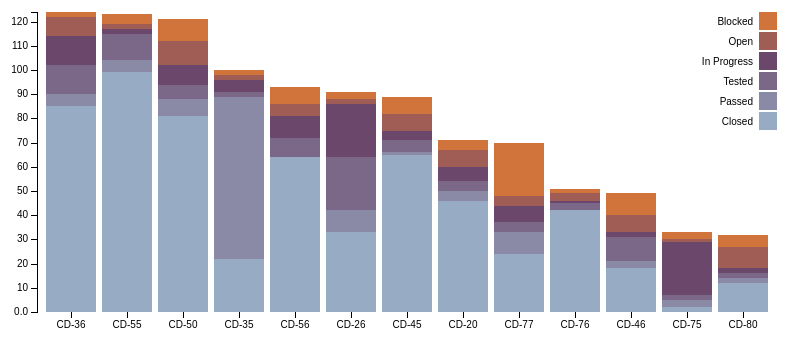
D3 v3 page, settled after 360 driven frames (6 s of simulated time); the page loaded 1 data file(s).



var margin = {top: 20, right: 20, bottom: 30, left: 40},
    width = 800 - margin.left - margin.right,
    height = 350 - margin.top - margin.bottom;

var x = d3.scale.ordinal()
    .rangeRoundBands([0, width], .1);

var y = d3.scale.linear()
    .rangeRound([height, 0]);

var color = d3.scale.ordinal()
    .range(["#98abc5", "#8a89a6", "#7b6888", "#6b486b", "#a05d56", "#d0743c", "#ff8c00"]);

var xAxis = d3.svg.axis()
    .scale(x)
    .orient("bottom");

var yAxis = d3.svg.axis()
    .scale(y)
    .orient("left")
    .tickFormat(d3.format(".2s"));

var svg = d3.select("div#jira_chart").append("svg")
    .attr("width", width + margin.left + margin.right)
    .attr("height", height + margin.top + margin.bottom)
  .append("g")
    .attr("transform", "translate(" + margin.left + "," + margin.top + ")");

d3.csv("data.csv", function(error, data) {
  if (error) throw error;

  color.domain(d3.keys(data[0]).filter(function(key) { return key !== "Epic"; }));

  data.forEach(function(d) {
    var y0 = 0;
    d.ages = color.domain().map(function(name) { return {name: name, y0: y0, y1: y0 += +d[name]}; });
    d.total = d.ages[d.ages.length - 1].y1;
  });

  data.sort(function(a, b) { return b.total - a.total; });

  x.domain(data.map(function(d) { return d.Epic; }));
  y.domain([0, d3.max(data, function(d) { return d.total; })]);

  svg.append("g")
      .attr("class", "x axis")
      .attr("transform", "translate(0," + height + ")")
      .call(xAxis);

  svg.append("g")
      .attr("class", "y axis")
      .call(yAxis)
    .append("text")
      .attr("transform", "rotate(-90)")
      .attr("y", 6)
      .attr("dy", ".71em")
      .style("text-anchor", "end")
      .text("");                         // vert text label

  var epic = svg.selectAll(".epic")
      .data(data)
    .enter().append("g")
      .attr("class", "g")
      .attr("transform", function(d) { return "translate(" + x(d.Epic) + ",0)"; });

  epic.selectAll("rect")
      .data(function(d) { return d.ages; })
    .enter().append("rect")
      .attr("width", x.rangeBand())
      .attr("y", function(d) { return y(d.y1); })
      .attr("height", function(d) { return y(d.y0) - y(d.y1); })
      .style("fill", function(d) { return color(d.name); });

  var legend = svg.selectAll(".legend")
      .data(color.domain().slice().reverse())
    .enter().append("g")
      .attr("class", "legend")
      .attr("transform", function(d, i) { return "translate(0," + i * 20 + ")"; });

  legend.append("rect")
      .attr("x", width - 18)
      .attr("width", 18)
      .attr("height", 18)
      .style("fill", color);

  legend.append("text")
      .attr("x", width - 24)
      .attr("y", 9)
      .attr("dy", ".35em")
      .style("text-anchor", "end")
      .text(function(d) { return d; });

});



### data: data.csv
Epic, Closed, Passed, Tested, In Progress, Open, Blocked
CD-76, 42, 0, 3, 1, 3, 2
CD-75, 2, 3, 2, 22, 1, 3
CD-55, 99, 5, 11, 2, 2, 4
CD-45, 65, 1, 5, 4, 7, 7
CD-35, 22, 67, 2, 5, 2, 2
CD-77, 24, 9, 4, 7, 4, 22
CD-56, 64, 0, 8, 9, 5, 7
CD-46, 18, 3, 10, 2, 7, 9
CD-36, 85, 5, 12, 12, 8, 2
CD-26, 33, 9, 22, 22, 2, 3
CD-20, 46, 4, 4, 6, 7, 4
CD-80, 12, 2, 2, 2, 9, 5
CD-50, 81, 7, 6, 8, 10, 9